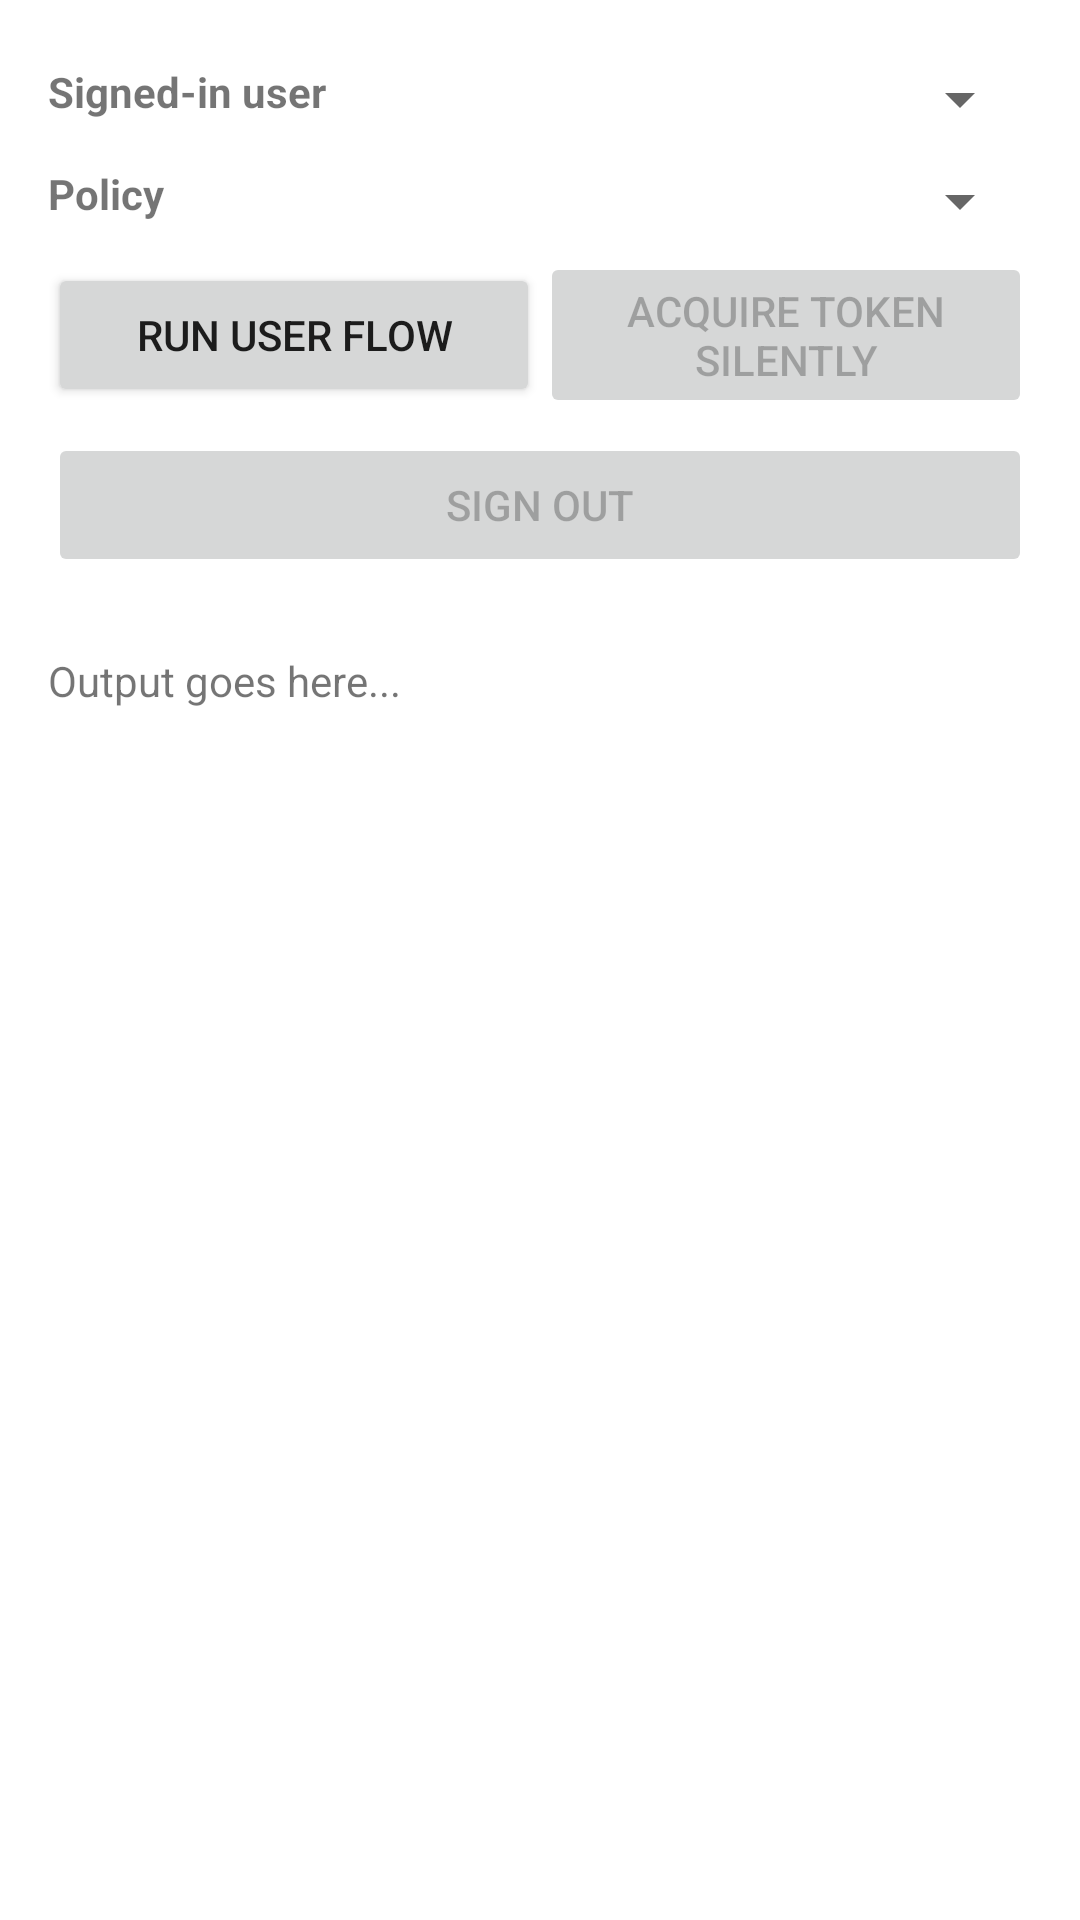

Produce the Android XML layout that renders to this screen, including the resource entries it uses.
<!-- AndroidManifest.xml: application theme AppTheme -->
<!-- res/layout/fragment_b2c_mode.xml -->
<?xml version="1.0" encoding="utf-8"?>
<FrameLayout xmlns:android="http://schemas.android.com/apk/res/android"
    xmlns:tools="http://schemas.android.com/tools"
    android:layout_width="match_parent"
    android:layout_height="match_parent"
    tools:context=".fragments.B2CModeFragment">
        <LinearLayout
            android:layout_width="match_parent"
            android:layout_height="match_parent"
            android:orientation="vertical"
            tools:context=".fragments.MultipleAccountModeFragment">

            <LinearLayout
                android:id="@+id/activity_main"
                android:layout_width="match_parent"
                android:layout_height="match_parent"
                android:orientation="vertical"
                android:paddingLeft="@dimen/activity_horizontal_margin"
                android:paddingRight="@dimen/activity_horizontal_margin"
                android:paddingTop="@dimen/activity_vertical_margin"
                android:paddingBottom="@dimen/activity_vertical_margin">

                <LinearLayout
                    android:layout_width="match_parent"
                    android:layout_height="wrap_content"
                    android:orientation="horizontal"
                    android:paddingTop="5dp"
                    android:paddingBottom="5dp"
                    android:weightSum="10">

                    <TextView
                        android:layout_width="0dp"
                        android:layout_height="wrap_content"
                        android:layout_weight="3"
                        android:text="Signed-in user"
                        android:textStyle="bold" />

                    <Spinner
                        android:id="@+id/user_list"
                        android:layout_width="0dp"
                        android:layout_height="wrap_content"
                        android:layout_weight="7"
                        android:spinnerMode="dropdown" />

                </LinearLayout>

                <LinearLayout
                    android:layout_width="match_parent"
                    android:layout_height="wrap_content"
                    android:orientation="horizontal"
                    android:paddingTop="5dp"
                    android:paddingBottom="5dp"
                    android:weightSum="10">

                    <TextView
                        android:layout_width="0dp"
                        android:layout_height="wrap_content"
                        android:layout_weight="3"
                        android:text="Policy"
                        android:textStyle="bold" />

                    <Spinner
                        android:id="@+id/policy_list"
                        android:layout_width="0dp"
                        android:layout_height="wrap_content"
                        android:layout_weight="7"
                        android:spinnerMode="dropdown" />
                </LinearLayout>

                <LinearLayout
                    android:layout_width="match_parent"
                    android:layout_height="wrap_content"
                    android:gravity="center"
                    android:orientation="horizontal">

                    <Button
                        android:id="@+id/btn_runUserFlow"
                        android:layout_width="0dp"
                        android:layout_height="wrap_content"
                        android:layout_weight="5"
                        android:enabled="true"
                        android:text="Run User Flow" />

                    <Button
                        android:id="@+id/btn_acquireTokenSilently"
                        android:layout_width="0dp"
                        android:layout_height="wrap_content"
                        android:layout_weight="5"
                        android:enabled="false"
                        android:text="Acquire Token Silently" />
                </LinearLayout>

                <LinearLayout
                    android:layout_width="match_parent"
                    android:layout_height="wrap_content"
                    android:orientation="horizontal"
                    android:paddingTop="5dp"
                    android:paddingBottom="5dp"
                    android:weightSum="10">

                    <Button
                        android:id="@+id/btn_removeAccount"
                        android:layout_width="0dp"
                        android:layout_height="wrap_content"
                        android:layout_weight="10"
                        android:enabled="false"
                        android:gravity="center"
                        android:text="Sign Out" />
                </LinearLayout>


                <TextView
                    android:id="@+id/txt_log"
                    android:layout_width="match_parent"
                    android:layout_height="0dp"
                    android:layout_marginTop="20dp"
                    android:layout_weight="0.8"
                    android:scrollbars="vertical"
                    android:scrollHorizontally="false"
                    android:text="Output goes here..." />

            </LinearLayout>
        </LinearLayout>
</FrameLayout>
<!-- resources referenced by this layout -->
<resources>
  <dimen name="activity_horizontal_margin">16dp</dimen>
  <dimen name="activity_vertical_margin">16dp</dimen>
</resources>
